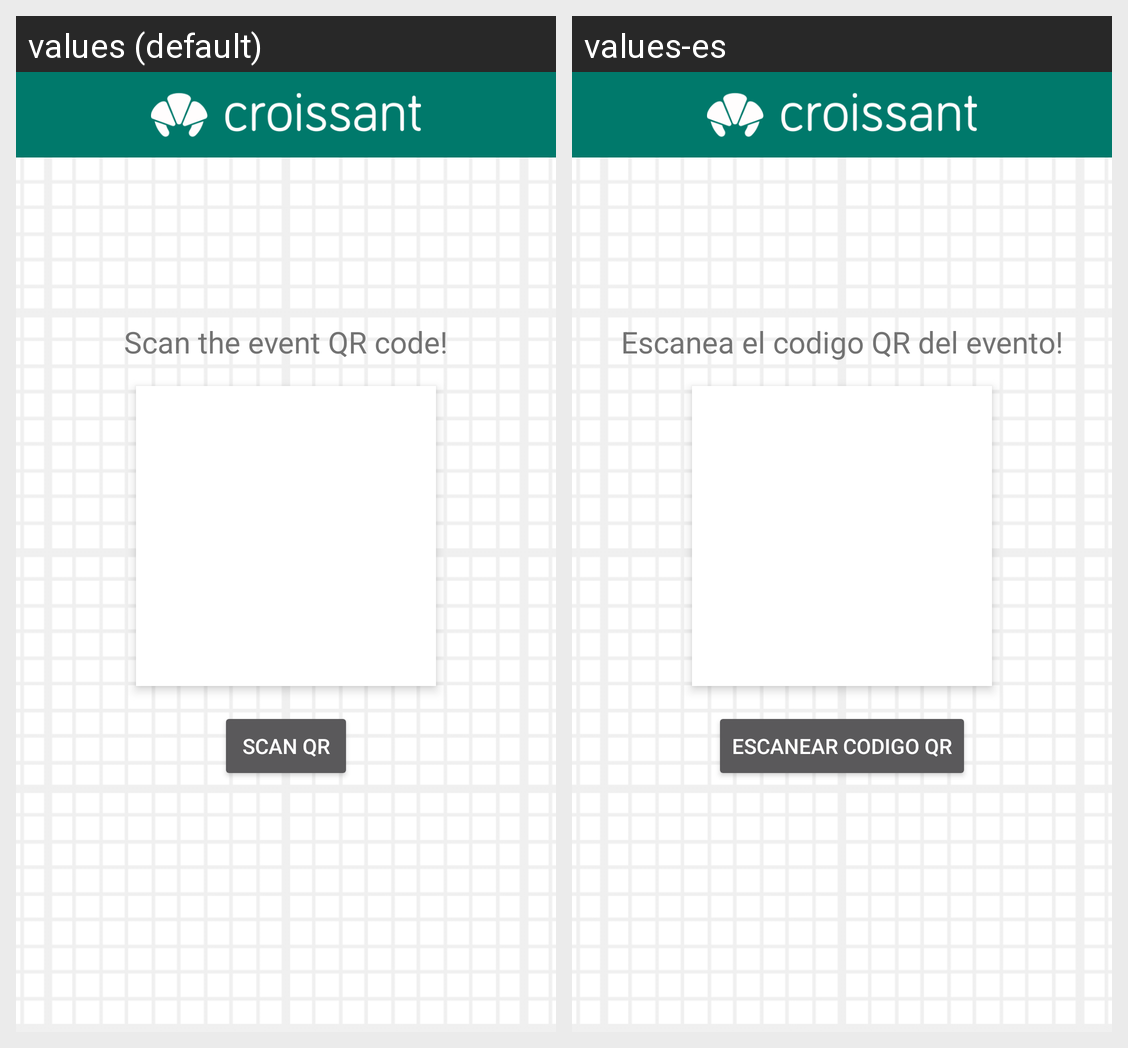

The Android screen above is rendered under two locales of the same app. Produce the string resources it draws, with the default and per-locale values.
Android screen res/layout/activity_reader_event.xml rendered under 2 locales, left to right: values (default), values-es. Device: Nexus 5 (rendered at 1080×1920; each locale shown at half size, 540×960, under a caption strip naming it); theme Theme.AppCompat.
Strings drawn on this screen, with the default value and each locale's value (text and hints the layout hard-codes, and strings that could not be matched under every locale, appear in the picture but are not listed):

titleScan
  values: Scan the event QR code!
  values-es: Escanea el codigo QR del evento!

buttonScan
  values: Scan QR
  values-es: Escanear codigo QR
